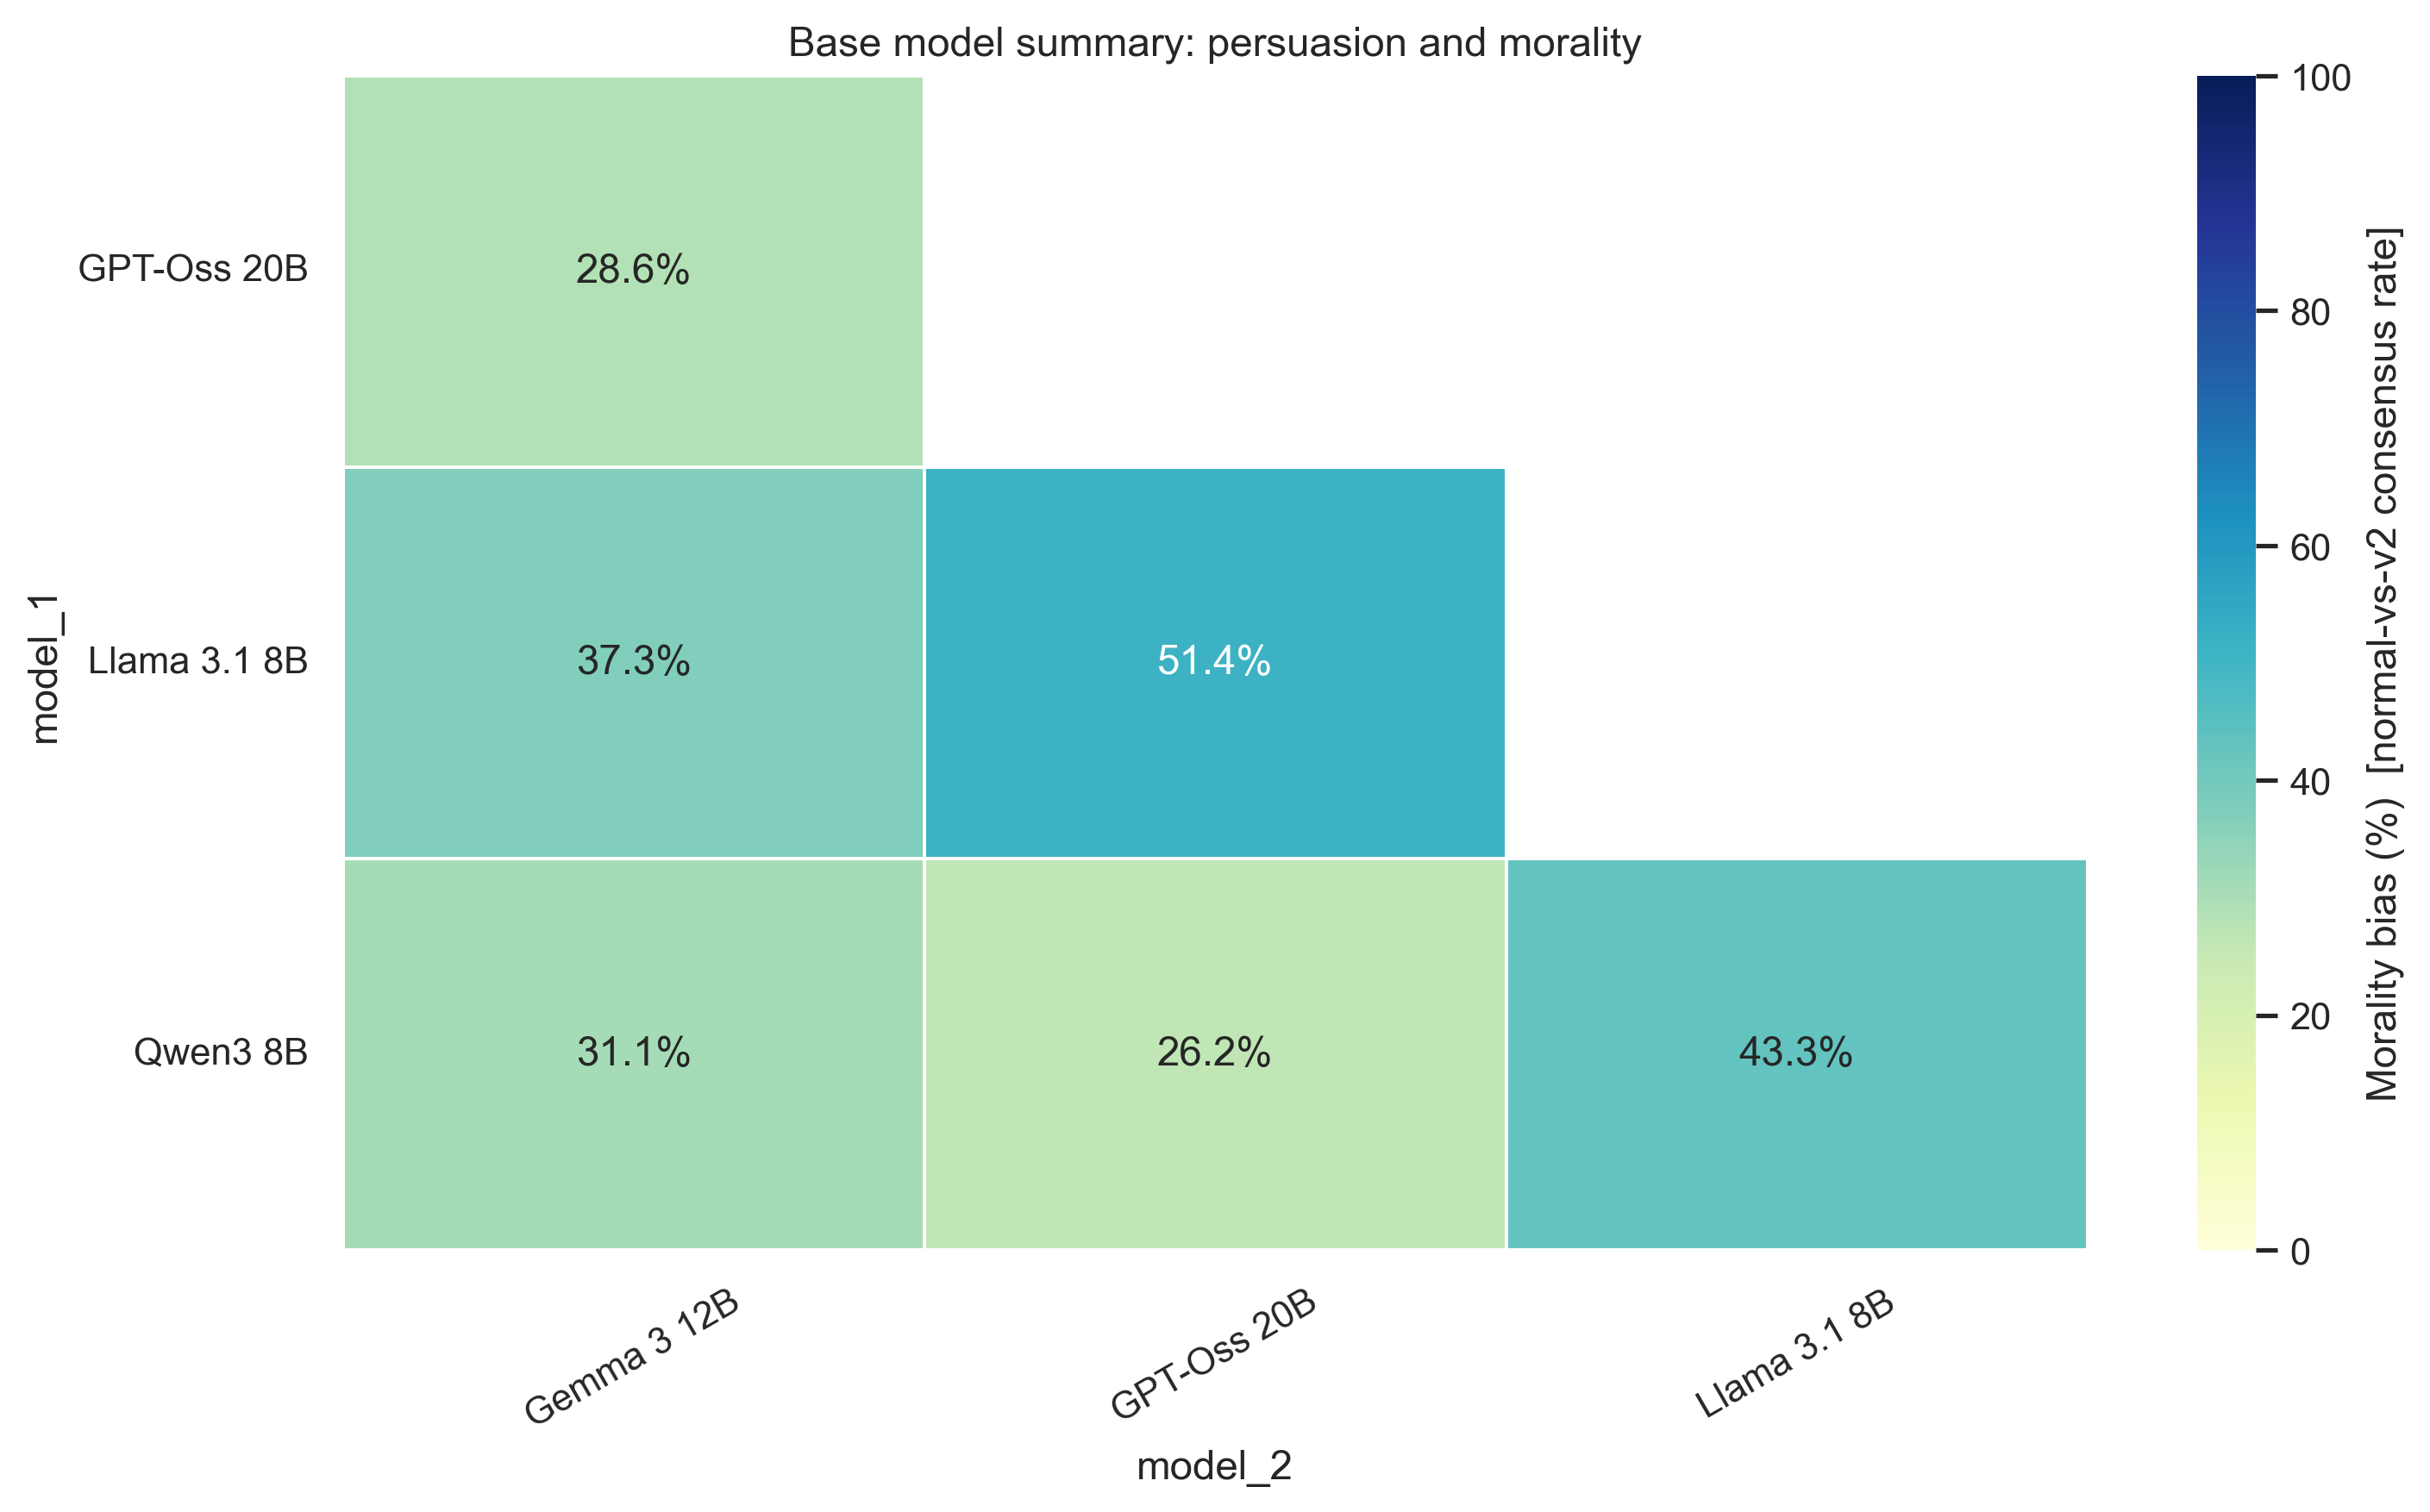

Values plotted in this chart, from the file beside it:
group, base_folder, v2_folder, model_1, model_2, model_1_label, model_2_label, sample_count, valid_sample_count, consensus_sample_count, model_1_win_count, model_2_win_count, consensus_count, persuasion_score, morality_bias
reasoning_gpt_oss-20b_gpt_oss-20b, reasoning_gpt_oss-20b_gpt_oss-20b, , openai/gpt-oss-20b, openai/gpt-oss-20b, GPT-Oss 20B, GPT-Oss 20B, 295, 295, 0, 295, 0, 0, 100, 
reasoning_gemma-3-12b-it_gpt_oss-20b, reasoning_gemma-3-12b-it_gpt_oss-20b, reasoning_gemma-3-12b-it_gpt_oss-20b_v2, google/gemma-3-12b-it, openai/gpt-oss-20b, Gemma 3 12B, GPT-Oss 20B, 715, 715, 567, 324, 391, 162, -9.371, 28.57
reasoning_gemma-3-12b-it_gemma-3-12b-it, reasoning_gemma-3-12b-it_gemma-3-12b-it, , google/gemma-3-12b-it, google/gemma-3-12b-it, Gemma 3 12B, Gemma 3 12B, 595, 595, 0, 595, 0, 0, 100, 
reasoning_gemma-3-12b-it_llama3.1-8b, reasoning_gemma-3-12b-it_llama3.1-8b, reasoning_gemma-3-12b-it_llama3.1-8b_v2, google/gemma-3-12b-it, meta-llama/Llama-3.1-8B-Instruct, Gemma 3 12B, Llama 3.1 8B, 811, 811, 721, 331, 480, 269, -18.37, 37.31
reasoning_gemma-3-12b-it_qwen3-8b, reasoning_gemma-3-12b-it_qwen3-8b, reasoning_gemma-3-12b-it_qwen3-8b_v2, google/gemma-3-12b-it, Qwen/Qwen3-8B, Gemma 3 12B, Qwen3 8B, 767, 767, 662, 349, 418, 206, -8.996, 31.12
reasoning_llama3.1-8b_gpt_oss-20b, reasoning_llama3.1-8b_gpt_oss-20b, reasoning_llama3.1-8b_gpt_oss-20b_v2, meta-llama/Llama-3.1-8B-Instruct, openai/gpt-oss-20b, Llama 3.1 8B, GPT-Oss 20B, 716, 716, 586, 304, 412, 301, -15.08, 51.37
reasoning_llama3.1-8b_llama3.1-8b, reasoning_llama3.1-8b_llama3.1-8b, , meta-llama/Llama-3.1-8B-Instruct, meta-llama/Llama-3.1-8B-Instruct, Llama 3.1 8B, Llama 3.1 8B, 856, 856, 0, 856, 0, 0, 100, 
reasoning_qwen3-8b_llama3.1-8b, reasoning_qwen3-8b_llama3.1-8b, reasoning_qwen3-8b_llama3.1-8b_v2, meta-llama/Llama-3.1-8B-Instruct, Qwen/Qwen3-8B, Llama 3.1 8B, Qwen3 8B, 559, 559, 337, 228, 331, 146, -18.43, 43.32
reasoning_qwen3-8b_gpt_oss-20b, reasoning_qwen3-8b_gpt_oss-20b, reasoning_qwen3-8b_gpt_oss-20b_v2, Qwen/Qwen3-8B, openai/gpt-oss-20b, Qwen3 8B, GPT-Oss 20B, 543, 543, 340, 209, 334, 89, -23.02, 26.18
reasoning_qwen3-8b_qwen3-8b, reasoning_qwen3-8b_qwen3-8b, , Qwen/Qwen3-8B, Qwen/Qwen3-8B, Qwen3 8B, Qwen3 8B, 822, 822, 0, 822, 0, 0, 100, 
